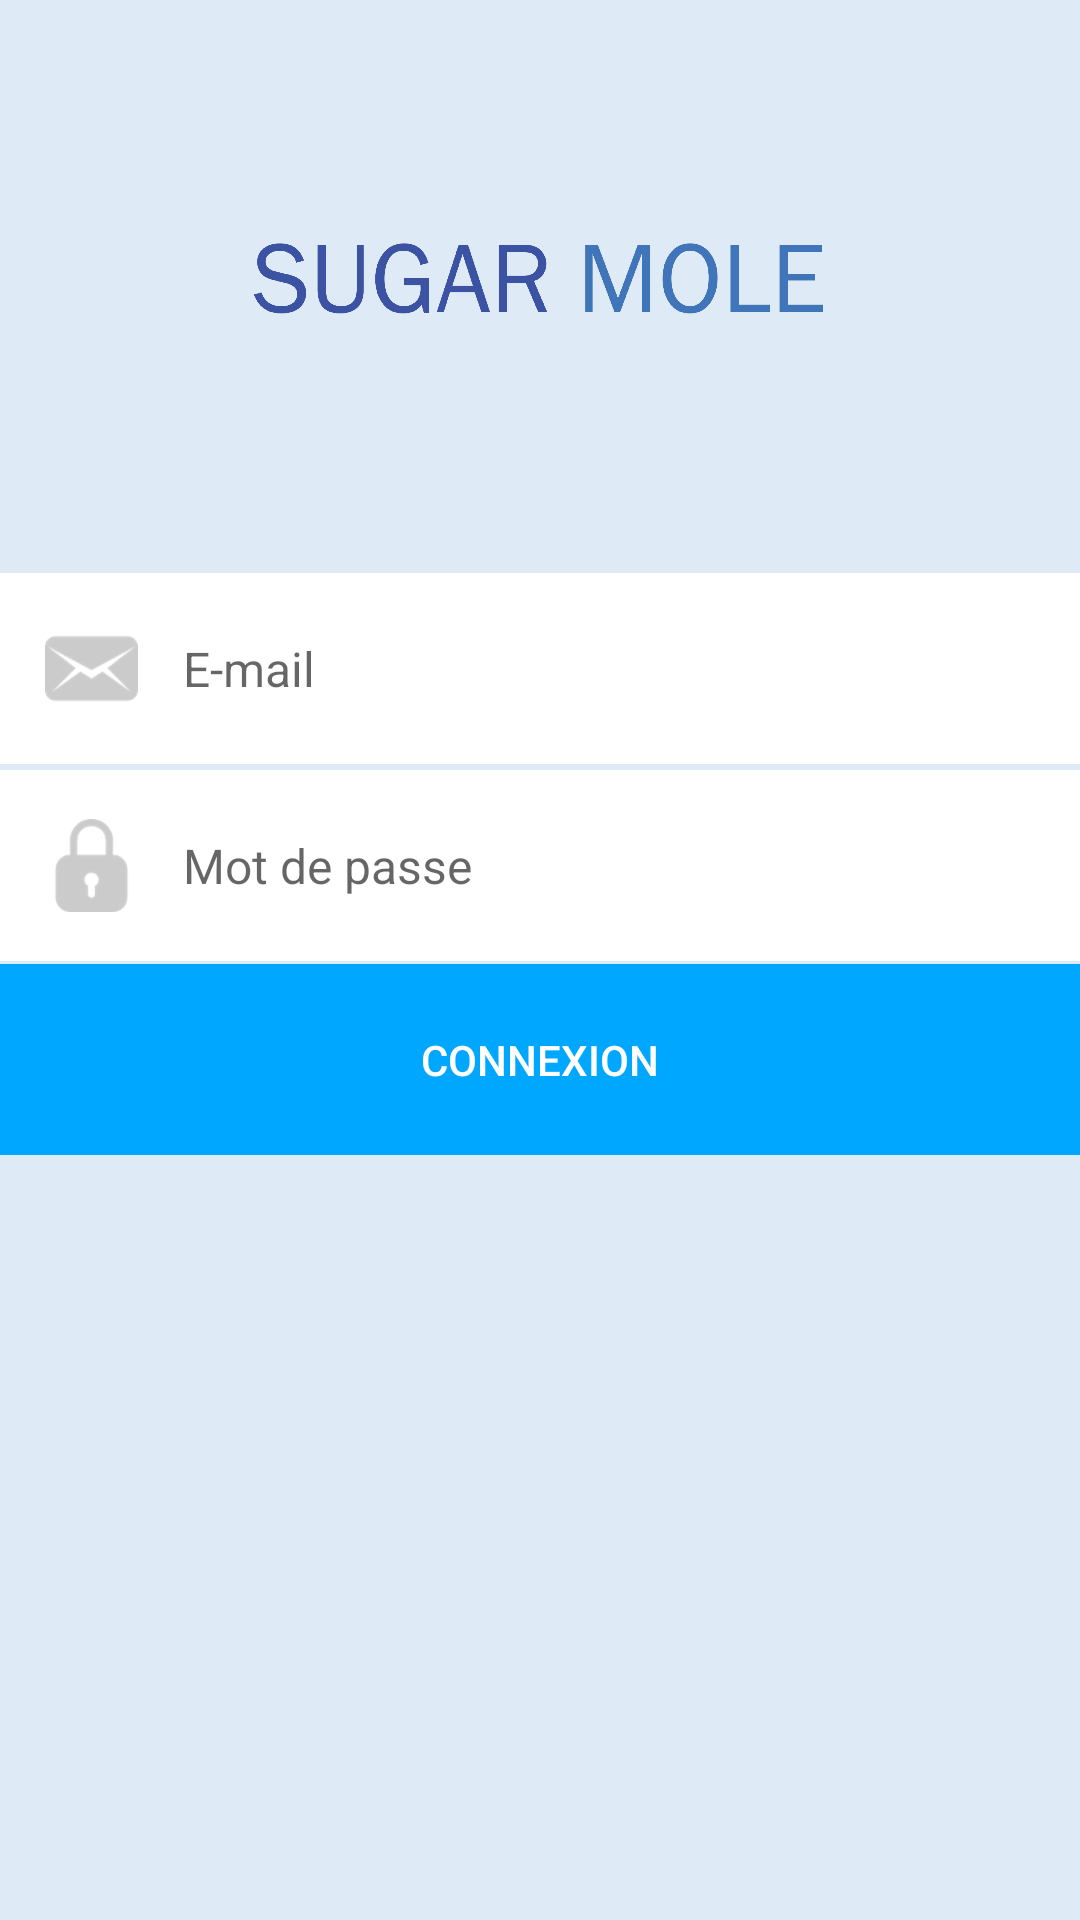

Layout XML and referenced resources for this Android screen:
<!-- AndroidManifest.xml: application theme AppTheme -->
<!-- res/layout/activity_connection.xml -->
<RelativeLayout xmlns:android="http://schemas.android.com/apk/res/android"
    xmlns:tools="http://schemas.android.com/tools" android:layout_width="match_parent"
    android:layout_height="match_parent" android:paddingLeft="0dp"
    android:paddingRight="0dp"
    android:paddingTop="0dp"
    android:paddingBottom="0dp" tools:context=".ConnectionActivity"
    android:id="@+id/signInActivity"
    android:background="@color/blue1">

    <LinearLayout
        android:orientation="vertical"
        android:layout_width="match_parent"
        android:layout_height="match_parent"
        android:weightSum="100">

        <FrameLayout
            android:layout_width="match_parent"
            android:layout_height="0dp"
            android:layout_weight="30">

            <ImageView
                android:layout_width="191dp"
                android:layout_height="91dp"
                android:id="@+id/imageView7"
                android:src="@drawable/sugar_mole"
                android:layout_gravity="center" />
        </FrameLayout>

        <LinearLayout
            android:orientation="horizontal"
            android:layout_width="match_parent"
            android:layout_height="0dp"
            android:background="@color/white"
            android:layout_marginBottom="1dp"
            android:layout_weight="10">

            <ImageView
                android:layout_width="31dp"
                android:layout_height="31dp"
                android:id="@+id/imageView"
                android:src="@drawable/new_post_100"
                android:layout_gravity="center_vertical"
                android:layout_marginLeft="15dp" />

            <EditText
                android:layout_width="match_parent"
                android:layout_height="match_parent"
                android:inputType="textEmailAddress"
                android:ems="10"
                android:id="@+id/editText"
                android:background="@null"
                android:hint="@string/email"
                android:paddingLeft="15dp"
                android:textSize="16dp" />
        </LinearLayout>

        <LinearLayout
            android:orientation="horizontal"
            android:layout_width="match_parent"
            android:layout_height="0dp"
            android:background="@color/white"
            android:layout_marginTop="1dp"
            android:layout_marginBottom="1dp"
            android:layout_weight="10">

            <ImageView
                android:layout_width="31dp"
                android:layout_height="31dp"
                android:id="@+id/imageView2"
                android:src="@drawable/lock_2_100_grey"
                android:layout_gravity="center_vertical"
                android:layout_marginLeft="15dp" />

            <EditText
                android:layout_width="match_parent"
                android:layout_height="match_parent"
                android:inputType="textPassword"
                android:ems="10"
                android:id="@+id/editText2"
                android:background="@null"
                android:hint="@string/password"
                android:paddingLeft="15dp"
                android:textSize="16dp" />
        </LinearLayout>

        <FrameLayout
            android:layout_width="match_parent"
            android:layout_height="0dp"
            android:layout_weight="10">

            <Button
                android:layout_width="match_parent"
                android:layout_height="match_parent"
                android:text="@string/connect"
                android:id="@+id/button3"
                android:textColor="@color/white"
                android:background="@color/blue2" />
        </FrameLayout>

    </LinearLayout>

</RelativeLayout>
<!-- resources referenced by this layout -->
<resources>
  <item name="blue1" type="color">#DEEBF7</item>
  <item name="blue2" type="color">#00A7FF</item>
  <!-- drawable lock_2_100_grey: png bitmap (drawable-hdpi, 2157 bytes) -->
  <!-- drawable new_post_100: png bitmap (drawable-hdpi, 2479 bytes) -->
  <!-- drawable sugar_mole: png bitmap (drawable-hdpi, 57085 bytes) -->
  <string name="connect">Connexion</string>
  <string name="email">E-mail</string>
  <string name="password">Mot de passe</string>
  <style name="AppTheme" parent="Theme.AppCompat.Light.DarkActionBar">
          <item name="android:actionBarStyle">@style/AppTheme.ActionBarStyle</item>
      </style>
  <style name="AppTheme.ActionBarStyle" parent="android:style/Widget.Holo.Light.ActionBar">
          <item name="android:icon">@drawable/lock_100</item>
      </style>
  <!-- drawable lock_100: png bitmap (drawable-hdpi, 1314 bytes) -->
  <!-- not gathered from this repository: default colours our renderer supplied (Android Studio template values) -->
  <color name="white">#FFFFFFFF</color>
</resources>
